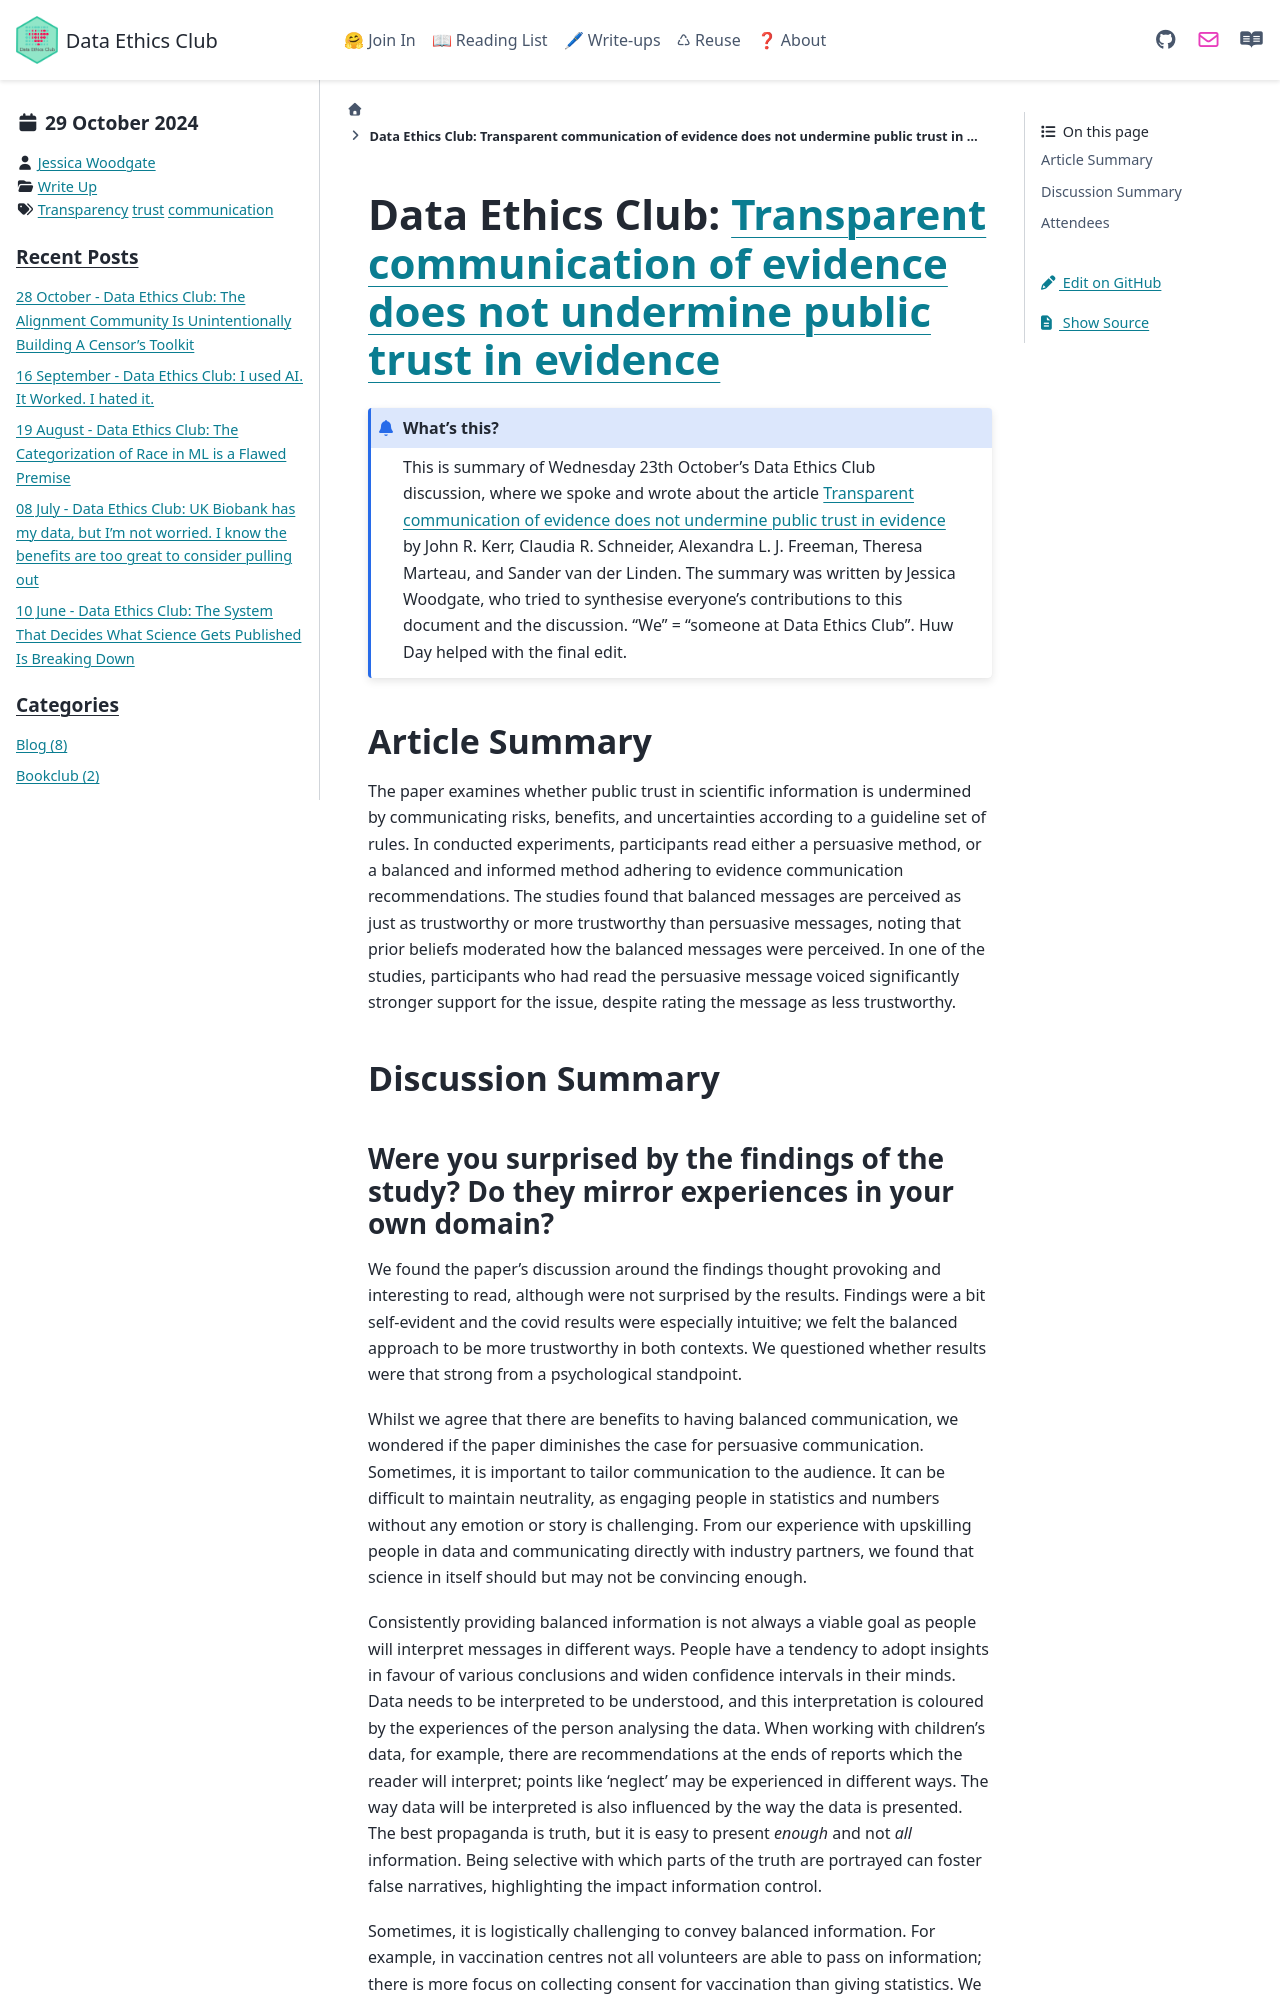

repository: very-good-science/data-ethics-club · page: write_ups/2024-10-28_writeup.html · generator: sphinx

---
blogpost: true
date: October 29, 2024
author: Jessica Woodgate
category: Write Up
tags: Transparency, trust, communication
---

# Data Ethics Club: [Transparent communication of evidence does not undermine public trust in evidence](https://www.ncbi.nlm.nih.gov/pmc/articles/PMC9802351/)

```{admonition} What's this? 
This is summary of Wednesday 23th October's Data Ethics Club discussion, where we spoke and wrote about the article [Transparent communication of evidence does not undermine public trust in evidence](https://www.ncbi.nlm.nih.gov/pmc/articles/PMC9802351/) by John R. Kerr, Claudia R. Schneider, Alexandra L. J. Freeman, Theresa Marteau, and Sander van der Linden.
The summary was written by Jessica Woodgate, who tried to synthesise everyone's contributions to this document and the discussion. "We" = "someone at Data Ethics Club". 
Huw Day helped with the final edit.
```

## Article Summary

The paper examines whether public trust in scientific information is undermined by communicating risks, benefits, and uncertainties according to a guideline set of rules. In conducted experiments, participants read either a persuasive method, or a balanced and informed method adhering to evidence communication recommendations. The studies found that balanced messages are perceived as just as trustworthy or more trustworthy than persuasive messages, noting that prior beliefs moderated how the balanced messages were perceived. In one of the studies, participants who had read the persuasive message voiced significantly stronger support for the issue, despite rating the message as less trustworthy. 

## Discussion Summary
